Image classification data set "generated" (halidak/GAN-Powered-Classification on GitHub). Class labels (2): demented, non demented.

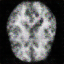
Label: demented

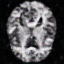
Label: non demented

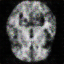
Label: demented

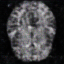
Label: non demented

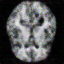
Label: demented

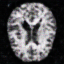
Label: non demented
